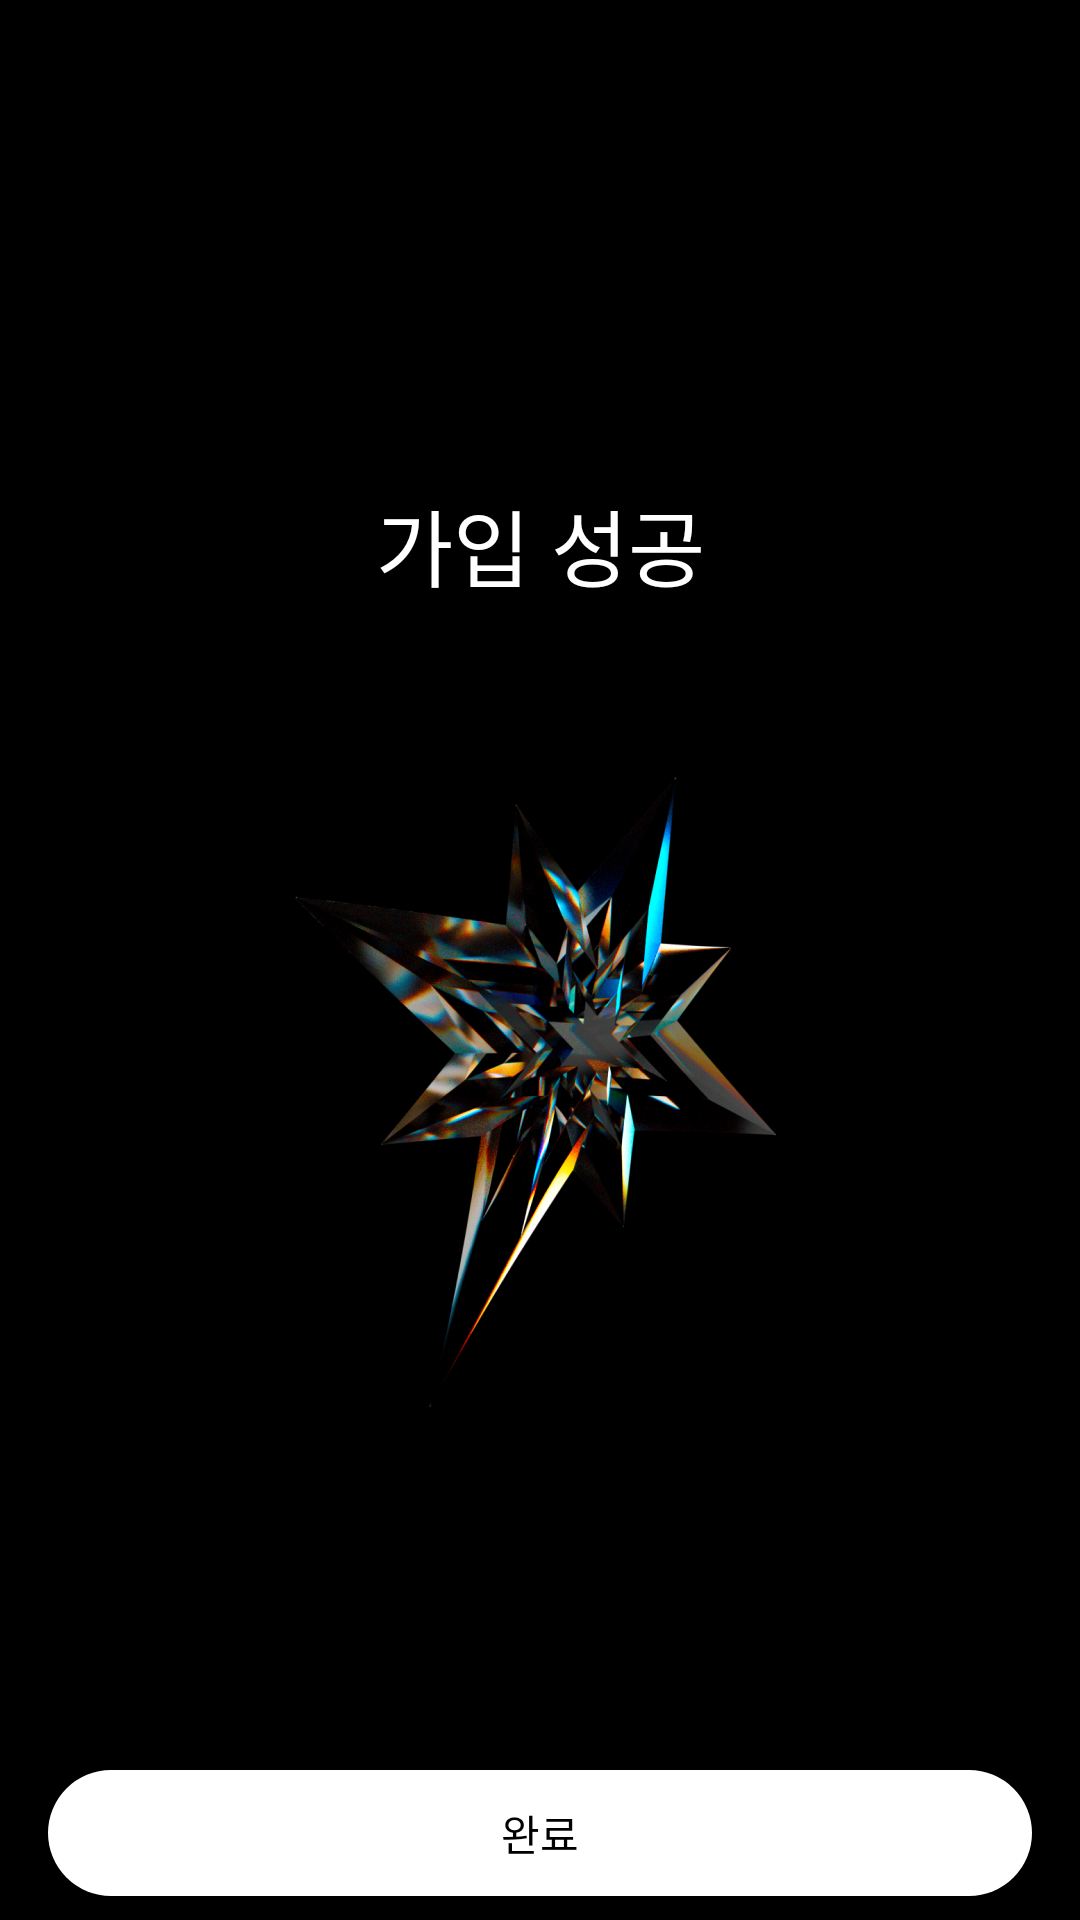

The Android layout XML behind this screen, and the referenced resources:
<!-- AndroidManifest.xml: application theme Theme.Thiea -->
<!-- res/layout/fragment_complete.xml -->
<?xml version="1.0" encoding="utf-8"?>
<androidx.constraintlayout.widget.ConstraintLayout xmlns:android="http://schemas.android.com/apk/res/android"
    xmlns:tools="http://schemas.android.com/tools"
    android:layout_width="match_parent"
    android:layout_height="match_parent"
    xmlns:app="http://schemas.android.com/apk/res-auto"
    android:background="@color/black"
    tools:context=".ui.login.fragment.CompleteFragment">

    <TextView
        android:id="@+id/tx_title"
        android:layout_width="wrap_content"
        android:layout_height="wrap_content"
        android:text="가입 성공"
        app:layout_constraintStart_toStartOf="parent"
        app:layout_constraintEnd_toEndOf="parent"
        app:layout_constraintTop_toTopOf="parent"
        android:layout_marginTop="161dp"
        android:textColor="@color/white"
        android:fontFamily="@font/pretendard"
        android:textSize="28sp"/>
    <ImageView
        android:layout_width="250dp"
        android:layout_height="250dp"
        android:src="@drawable/im_complete"
        app:layout_constraintTop_toBottomOf="@id/tx_title"
        app:layout_constraintStart_toStartOf="parent"
        app:layout_constraintEnd_toEndOf="parent"
        android:layout_marginTop="36dp"/>

    <Button
        android:id="@+id/bt_next"
        android:text="완료"
        android:fontFamily="@font/pretendard"
        android:textColor="@color/black"
        android:layout_width="match_parent"
        android:layout_height="42dp"
        app:layout_constraintStart_toStartOf="parent"
        app:layout_constraintEnd_toEndOf="parent"
        app:layout_constraintBottom_toBottomOf="parent"
        android:layout_marginHorizontal="16dp"
        android:layout_marginBottom="8dp"
        android:background="@drawable/bt_register"
        />
</androidx.constraintlayout.widget.ConstraintLayout>
<!-- resources referenced by this layout -->
<resources>
  <!-- drawable bt_register (drawable) -->
  <?xml version="1.0" encoding="utf-8"?>
  <shape xmlns:android="http://schemas.android.com/apk/res/android">
      <solid
          android:color="@color/white"/>
      <corners
          android:radius="1000dp"/>
  </shape>
  <!-- drawable im_complete: png bitmap (drawable, 236097 bytes) -->
  <style name="Theme.Thiea" parent="Base.Theme.Thiea" />
  <style name="Base.Theme.Thiea" parent="Theme.AppCompat.Light.NoActionBar">
  
          <item name="android:navigationBarColor">#000000</item>
          <item name="android:colorPrimaryDark">#000000</item>
          
          
      </style>
  <!-- not gathered from this repository: default colours our renderer supplied (Android Studio template values) -->
  <color name="black">#FF000000</color>
  <color name="white">#FFFFFFFF</color>
</resources>
